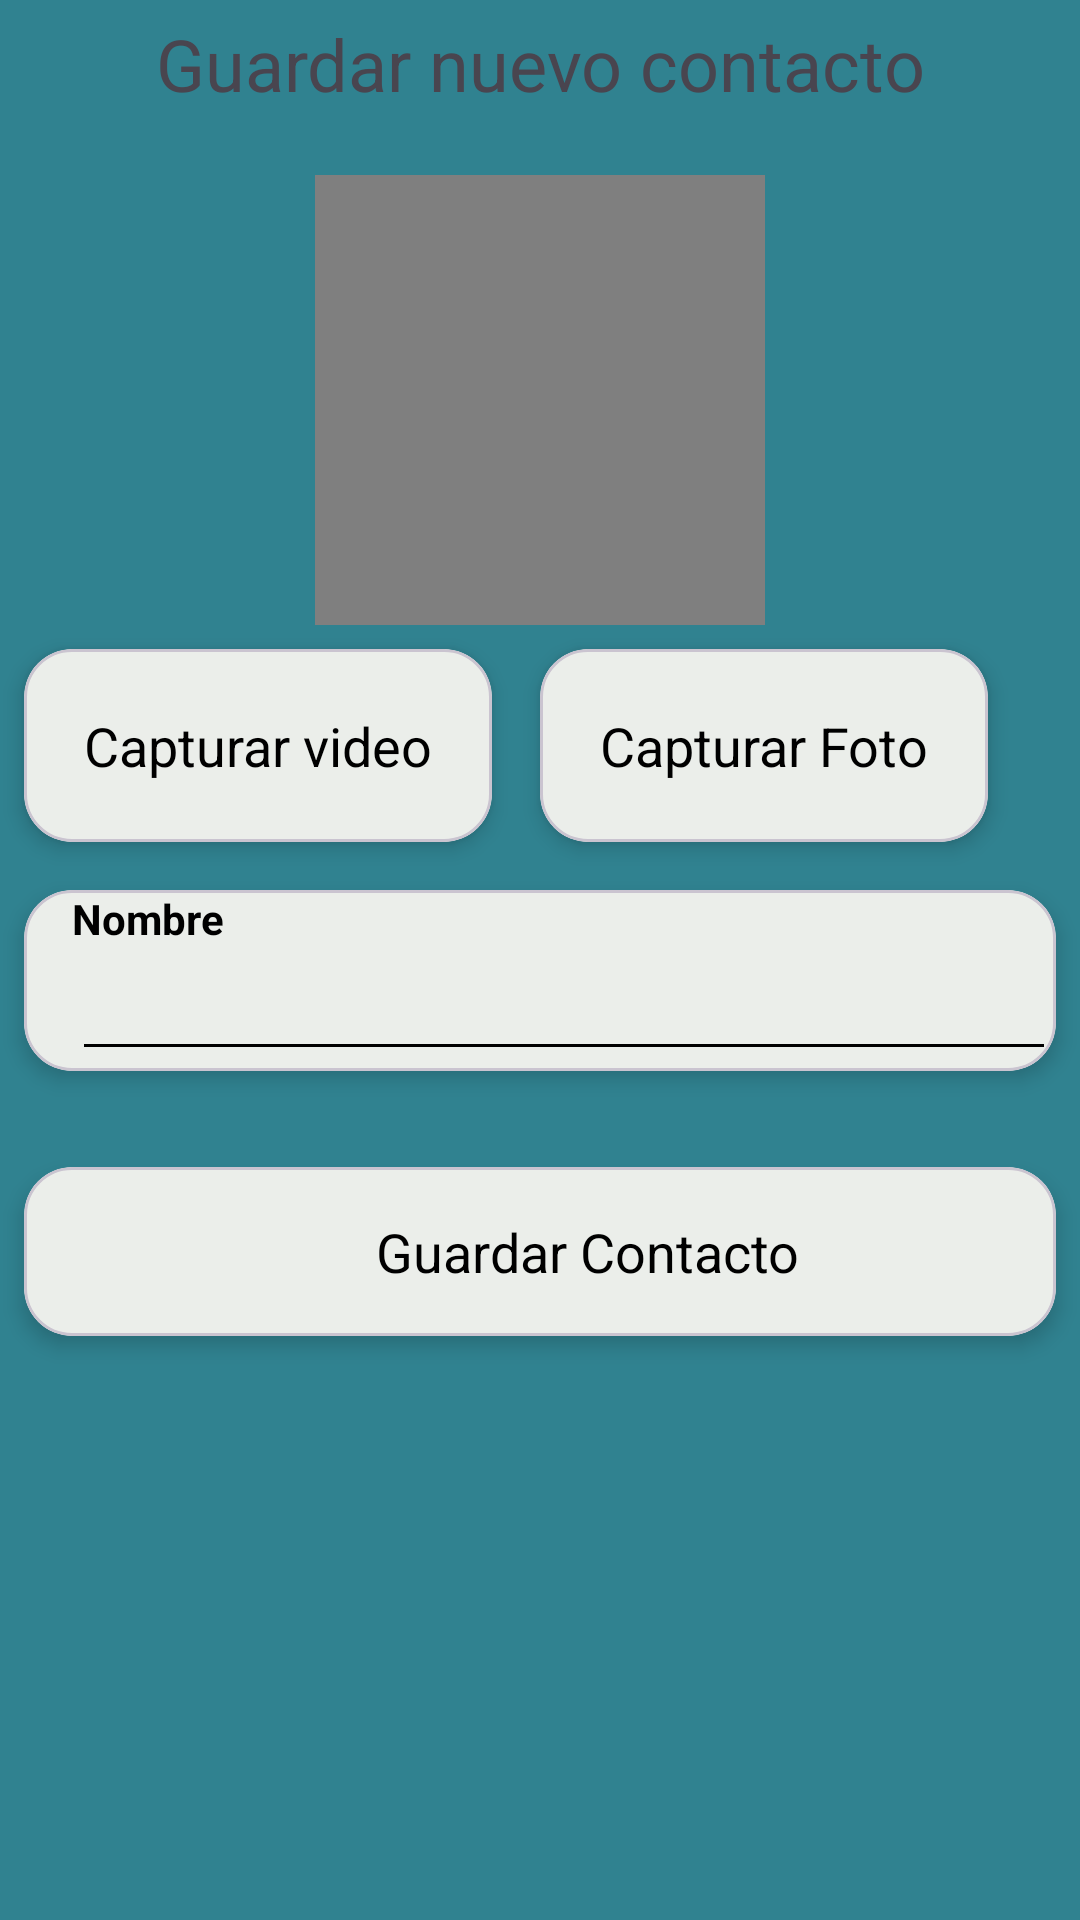

This screen was rendered from an Android layout file. Write that file and the resources it references.
<!-- AndroidManifest.xml: application theme Theme.CarWashDriverAndroid -->
<!-- res/layout/activity_enviar_evidencia.xml -->
<?xml version="1.0" encoding="utf-8"?>
<LinearLayout xmlns:android="http://schemas.android.com/apk/res/android"
    xmlns:app="http://schemas.android.com/apk/res-auto"
    android:layout_width="match_parent"
    android:layout_height="match_parent"
    xmlns:tools="http://schemas.android.com/tools"
    android:orientation="vertical">

    <TextView
        android:layout_width="match_parent"
        android:layout_height="wrap_content"
        android:id="@+id/textView"
        android:text="Guardar nuevo contacto"
        android:textSize="24dp"
        android:gravity="center"
        android:layout_margin="5dp"/>

    <VideoView
        android:id="@+id/mediaView"
        android:layout_width="150dp"
        android:layout_height="150dp"
        android:layout_marginTop="16dp"
        android:layout_gravity="center_horizontal" />
    
    <LinearLayout
        android:layout_width="match_parent"
        android:layout_height="wrap_content"
        android:orientation="horizontal">

        <com.google.android.material.card.MaterialCardView
            android:id="@+id/cardCapturarVideo"
            android:layout_width="wrap_content"
            android:layout_height="wrap_content"
            app:cardCornerRadius="16dp"
            app:cardElevation="4dp"
            android:layout_margin="8dp"
            android:clickable="true"
            app:cardBackgroundColor="?attr/colorSurface">
            <TextView
                android:layout_margin="20dp"
                android:layout_width="wrap_content"
                android:layout_height="wrap_content"
                android:text="Capturar video"
                android:textColor="?attr/colorOnSurface"
                android:textSize="18sp" />
        </com.google.android.material.card.MaterialCardView>
        <com.google.android.material.card.MaterialCardView
            android:id="@+id/cardCapturarFoto"
            android:layout_width="wrap_content"
            android:layout_height="wrap_content"
            app:cardCornerRadius="16dp"
            app:cardElevation="4dp"
            android:layout_margin="8dp"
            android:clickable="true"
            app:cardBackgroundColor="?attr/colorSurface">
            <TextView
                android:layout_margin="20dp"
                android:layout_width="wrap_content"
                android:layout_height="wrap_content"
                android:text="Capturar Foto"
                android:textColor="?attr/colorOnSurface"
                android:textSize="18sp" />
        </com.google.android.material.card.MaterialCardView>


    </LinearLayout>

    <com.google.android.material.card.MaterialCardView
        android:id="@+id/cardNombre"
        android:layout_width="match_parent"
        android:layout_height="wrap_content"
        android:layout_margin="8dp"
        android:layout_marginTop="100dp"
        app:cardBackgroundColor="?attr/colorSurface"
        app:cardCornerRadius="16dp"
        app:cardElevation="4dp"
        app:layout_constraintTop_toTopOf="parent"
        tools:layout_editor_absoluteX="8dp">

            <LinearLayout
                android:layout_width="match_parent"
                android:layout_height="wrap_content"
                android:orientation="vertical"
                android:paddingStart="16dp">

                <TextView
                    android:id="@+id/lblNombre"
                    android:layout_width="wrap_content"
                    android:layout_height="wrap_content"
                    android:text="Nombre"
                    android:textColor="?attr/colorOnSurface"
                    android:textSize="14sp"
                    android:textStyle="bold" />

                <EditText
                    android:id="@+id/txtNombreContacto"
                    android:layout_width="match_parent"
                    android:layout_height="wrap_content"
                    android:textColor="?attr/colorOnSurface"
                    android:textSize="18sp" />
            </LinearLayout>
    </com.google.android.material.card.MaterialCardView>

    <com.google.android.material.card.MaterialCardView
        android:id="@+id/cardTelefono"
        android:layout_width="match_parent"
        android:layout_height="wrap_content"
        android:layout_margin="8dp"
        android:layout_marginTop="100dp"
        app:cardBackgroundColor="?attr/colorSurface"
        app:cardCornerRadius="16dp"
        app:cardElevation="4dp"
        app:layout_constraintTop_toTopOf="parent"/>

    <com.google.android.material.card.MaterialCardView
        android:id="@+id/cardGuardar"
        android:layout_width="match_parent"
        android:layout_height="wrap_content"
        app:cardCornerRadius="16dp"
        app:cardElevation="4dp"
        android:layout_margin="8dp"
        android:clickable="true"
        app:cardBackgroundColor="?attr/colorSurface">

        <LinearLayout
            android:layout_width="match_parent"
            android:layout_height="wrap_content"
            android:gravity="center"
            android:orientation="horizontal"
            android:padding="16dp">

            <ImageView
                android:layout_width="24dp"
                android:layout_height="24dp"
                app:tint="?attr/colorOnSurface" />

            <TextView
                android:id="@+id/lblGuardarContacto"
                android:layout_width="wrap_content"
                android:layout_height="wrap_content"
                android:text="Guardar Contacto"
                android:textColor="?attr/colorOnSurface"
                android:textSize="18sp"
                android:layout_marginStart="8dp" />
        </LinearLayout>
    </com.google.android.material.card.MaterialCardView>


</LinearLayout>
<!-- resources referenced by this layout -->
<resources>
  <style name="Theme.CarWashDriverAndroid" parent="Base.Theme.CarWashDriverAndroid" />
  <style name="Base.Theme.CarWashDriverAndroid" parent="Theme.Material3.DayNight.NoActionBar">
          
          
          <item name="colorPrimary">@color/colorPrimaryLight</item>
          <item name="colorSecondary">@color/colorSecondaryLight</item>
          <item name="android:colorBackground">@color/colorBackgroundLight</item>
          <item name="android:textColorPrimary">@color/colorOnBackgroundLight</item>
          <item name="colorSurface">@color/colorSurfaceLight</item>
          <item name="colorOnSurface">@color/colorOnSurfaceLight</item>
          <item name="android:textColorSecondary">@color/colorOnSurfaceLight</item>
          <item name="colorError">@color/colorErrorLight</item>
      </style>
  <color name="colorPrimaryLight">#4c979e</color>
  <color name="colorSecondaryLight">#757575</color>
  <color name="colorBackgroundLight">#308290</color>
  <color name="colorOnBackgroundLight">#000000</color>
  <color name="colorSurfaceLight">#FCF8F2</color>
  <color name="colorOnSurfaceLight">#000000</color>
  <color name="colorErrorLight">#B00020</color>
</resources>
